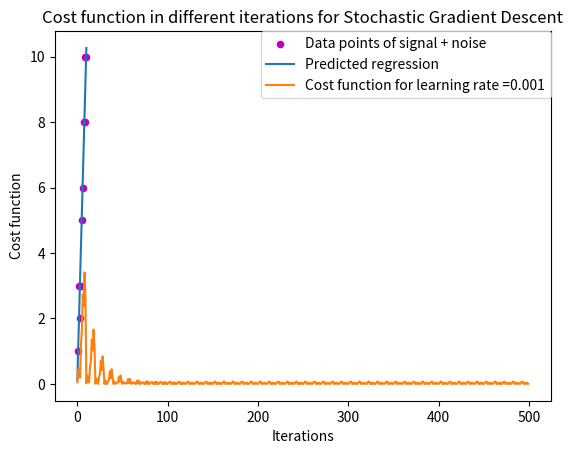

Source code (Python):
import matplotlib.pyplot as plt
import numpy as np



class LinearRegression(object):
    def __init__(self, M):
        self.x = []
        self.y = []
        self.coefficients = []
        self.error_total = []
        for i in range(M+1):
            self.coefficients.append(0)

    def creation_parameters(self, numberofdata):
        """
        Creation of the parameters
        :param numberofdata: number of data points
        :return:
        """
        for i in range(0, numberofdata):
            self.x.append(i)
            self.y.append(i)
        self.x = [1,2,4,3,5,6,7,8,9,10]
        self.y = [1,3,3,2,5,6,8,8,10,10]
        self.coefficients = [0,0]
        return self.x, self.y

    def calculate_prediction(self, x):
        """
        Predicts the value of a new data point
        :param x: new data point
        :return:
        """
        q = 0
        count = 0
        for coef in self.coefficients:
            q = q + coef*x**count
            count = count + 1
        return q

    def lms_2(self, rate, n_epoch):
        """
        lms algorithm
        :param rate: learning rate
        :param n_epoch: number of epochs
        :return:
        """
        for ite in range(n_epoch):
            for x, y in zip(self.x, self.y):
                predicted = self.calculate_prediction(x)
                error = predicted - y
                sum_error = error**2
                self.coefficients[0] = self.coefficients[0] - rate*error
                self.coefficients[1] = self.coefficients[1] - rate * error*x
                sum_error = 0.5/len(self.y)*sum_error
                self.error_total.append(sum_error)
        return self.error_total




    def plot(self,x,y,coef, error_total, rate):
        """
         This function plots the original function, the training data and the expected regression
         :param x: training data
         :param y: training data
         :param coef: coefficients calculated of the regression
         :return:
         """
        fx= []
        rx = np.linspace(0, 10, num=1000)

        # printting the actual points (with Noise)
        plt.scatter(self.x, self.y, color="m", marker="o", s=20, label="Data points of signal + noise")


        for i in range(len(rx)):
            count = 0
            for a in coef:
                if count == 0:
                    fx.append(a * rx[i] ** count)
                else:
                    fx[i] = fx[i] + a * rx[i] ** count
                count = count + 1

        plt.plot(rx, fx, label="Predicted regression")
        plt.legend(bbox_to_anchor=(1, 1), loc='upper right', borderaxespad=0.)
        plt.title('Stochastic Gradient Descent regression')
        plt.xlabel('x')
        plt.ylabel('y')
        # function to show plot
        plt.show()
        plt.plot(error_total, label="Cost function for learning rate =" + str(rate))
        plt.legend(bbox_to_anchor=(1, 1), loc='upper right', borderaxespad=0.)
        plt.title("Cost function in different iterations for Stochastic Gradient Descent")
        plt.xlabel('Iterations')
        plt.ylabel('Cost function')
        plt.show()



if __name__ == "__main__":
    error_lr = []
    LR = LinearRegression(1)
    LR.creation_parameters(10)
    rate = 0.001
    error = LR.lms_2(rate, 50)
    LR.plot(LR.x, LR.y, LR.coefficients, error, rate)